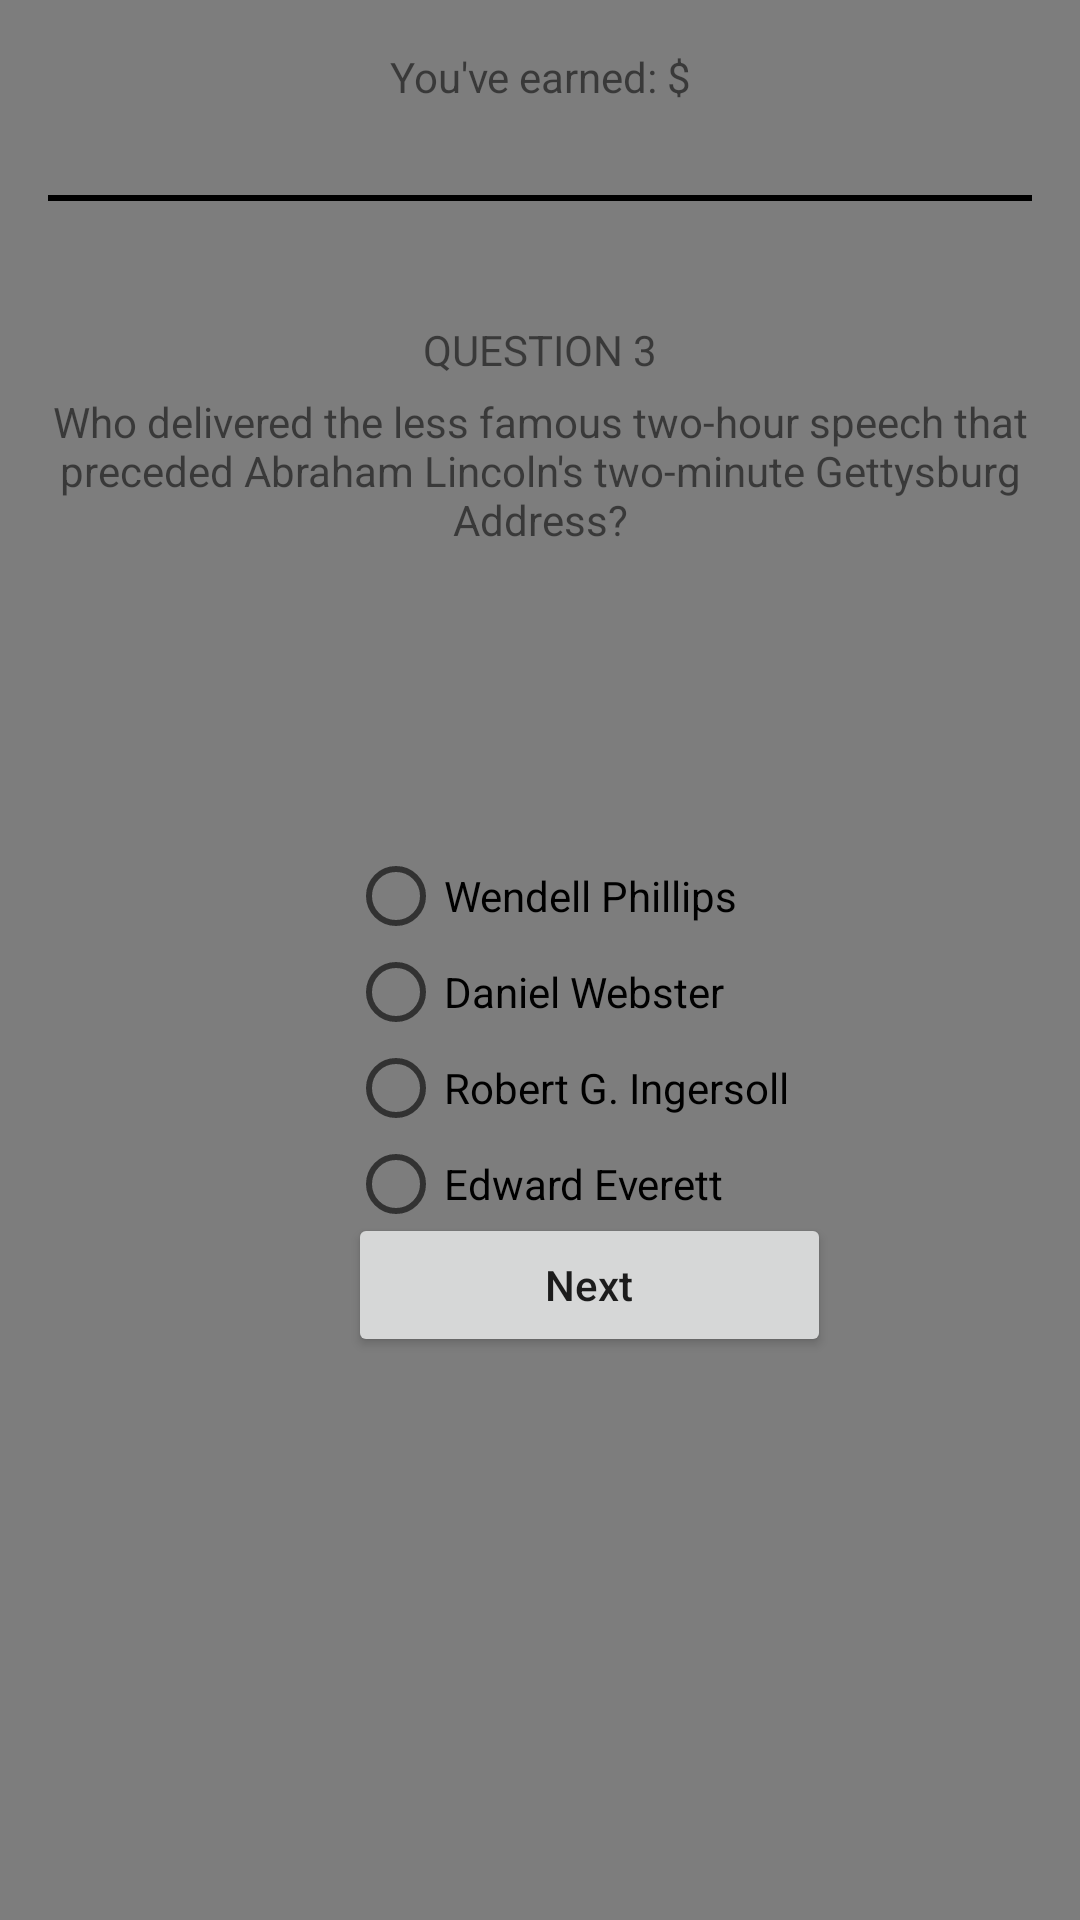

Produce the Android XML layout that renders to this screen, including the resource entries it uses.
<!-- AndroidManifest.xml: application theme AppTheme -->
<!-- res/layout/activity_question3.xml -->
<?xml version="1.0" encoding="utf-8"?>
<LinearLayout xmlns:app="http://schemas.android.com/apk/res-auto"
    xmlns:tools="http://schemas.android.com/tools"
    xmlns:android="http://schemas.android.com/apk/res/android"
    android:layout_width="match_parent"
    android:layout_height="match_parent"
    android:orientation="vertical"
    android:padding="16dp"
    android:background="#7D7D7D"
    app:fontFamily="sans-serif"
    tools:context=".MainActivity">

    <TextView
        android:id="@+id/Score"
        android:layout_width="match_parent"
        android:layout_height="wrap_content"
        android:gravity="center"
        android:text="You've earned: $"  />

    <View
        android:id="@+id/hr"
        android:background="#000"
        android:layout_width = "match_parent"
        android:layout_height="2dp"
        android:layout_marginTop="30dp"/>

    <TextView
        android:id="@+id/textView3"
        android:layout_width="match_parent"
        android:layout_height="wrap_content"
        android:gravity="center"
        android:text="QUESTION 3"
        android:layout_marginTop="40dp"/>

    <TextView
        android:id="@+id/textView4"
        android:layout_width="match_parent"
        android:gravity="center"
        android:layout_marginTop="5dp"
        android:layout_height="wrap_content"
        android:text="Who delivered the less famous two-hour speech that preceded Abraham Lincoln's two-minute Gettysburg Address?" />
<RadioGroup
    android:id="@+id/radiogroup"
    android:layout_width="match_parent"
    android:layout_height="match_parent">
    <RadioButton
        android:id="@+id/radioButton"
        android:layout_width="155dp"
        android:layout_height="wrap_content"
        android:layout_marginLeft="100dp"
        android:layout_marginTop="100dp"
        android:text="Wendell Phillips" />

    <RadioButton
        android:id="@+id/radioButton2"
        android:layout_width="155dp"
        android:layout_height="wrap_content"
        android:layout_marginLeft="100dp"
        android:text="Daniel Webster" />

    <RadioButton
        android:id="@+id/radioButton3"
        android:layout_width="155dp"
        android:layout_height="wrap_content"
        android:layout_marginLeft="100dp"
        android:text="Robert G. Ingersoll" />

    <RadioButton
        android:id="@+id/radioButton4"
        android:layout_width="155dp"
        android:layout_height="wrap_content"
        android:layout_marginLeft="100dp"
        android:text="Edward Everett" /> //Correct answer
</RadioGroup>

    <Button
        android:id="@+id/button_apply"
        android:layout_width="161dp"
        android:layout_height="wrap_content"
        android:layout_marginLeft="100dp"
        android:layout_marginTop="-220dp"
        android:gravity="center"
        android:text="Next"
        android:textAllCaps="false"/>

</LinearLayout>
<!-- resources referenced by this layout -->
<resources>
  <style name="AppTheme" parent="Theme.AppCompat.Light.NoActionBar">
          
          <item name="colorPrimary">@color/colorPrimary</item>
          <item name="colorPrimaryDark">@color/colorPrimaryDark</item>
          <item name="colorAccent">@color/colorAccent</item>
      </style>
  <!-- not gathered from this repository: default colours our renderer supplied (Android Studio template values) -->
  <color name="colorPrimary">#FF6200EE</color>
  <color name="colorPrimaryDark">#FF3700B3</color>
  <color name="colorAccent">#FF03DAC5</color>
</resources>
